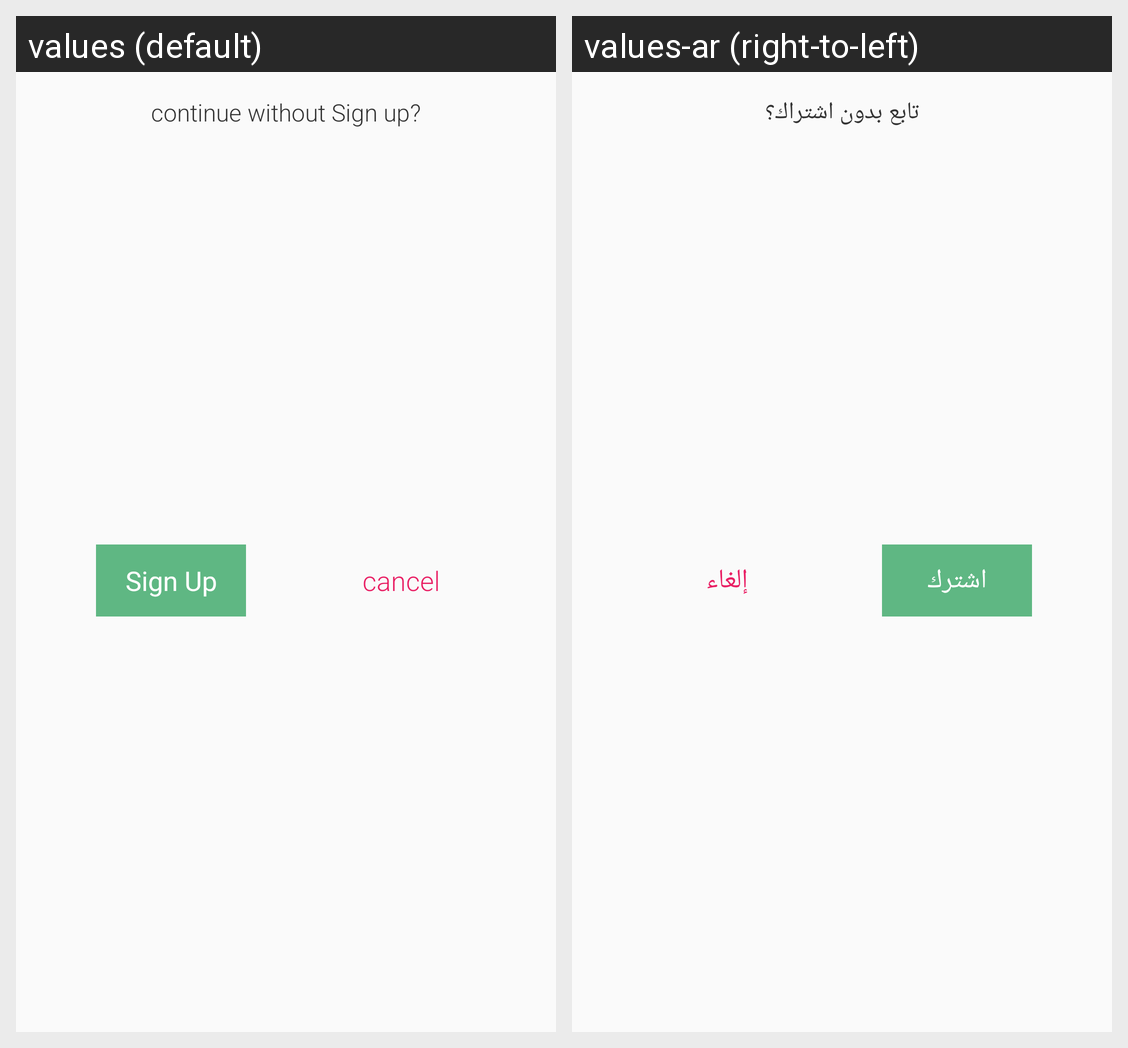

The same Android screen rendered under two of its app's locales, left to right. List the strings drawn on it with the default value and each locale's translation.
Android screen res/layout/fragment_signup_dialog.xml rendered under 2 locales, left to right: values (default), values-ar (right-to-left). Device: Nexus 5 (rendered at 1080×1920; each locale shown at half size, 540×960, under a caption strip naming it); theme AppTheme.
Strings drawn on this screen, with the default value and each locale's value (text and hints the layout hard-codes, and strings that could not be matched under every locale, appear in the picture but are not listed):

continue_without_sign_up
  values: continue without Sign up?
  values-ar: تابع بدون اشتراك؟

sign_up
  values: Sign Up
  values-ar: اشترك

cancel_2
  values: cancel
  values-ar: إلغاء
